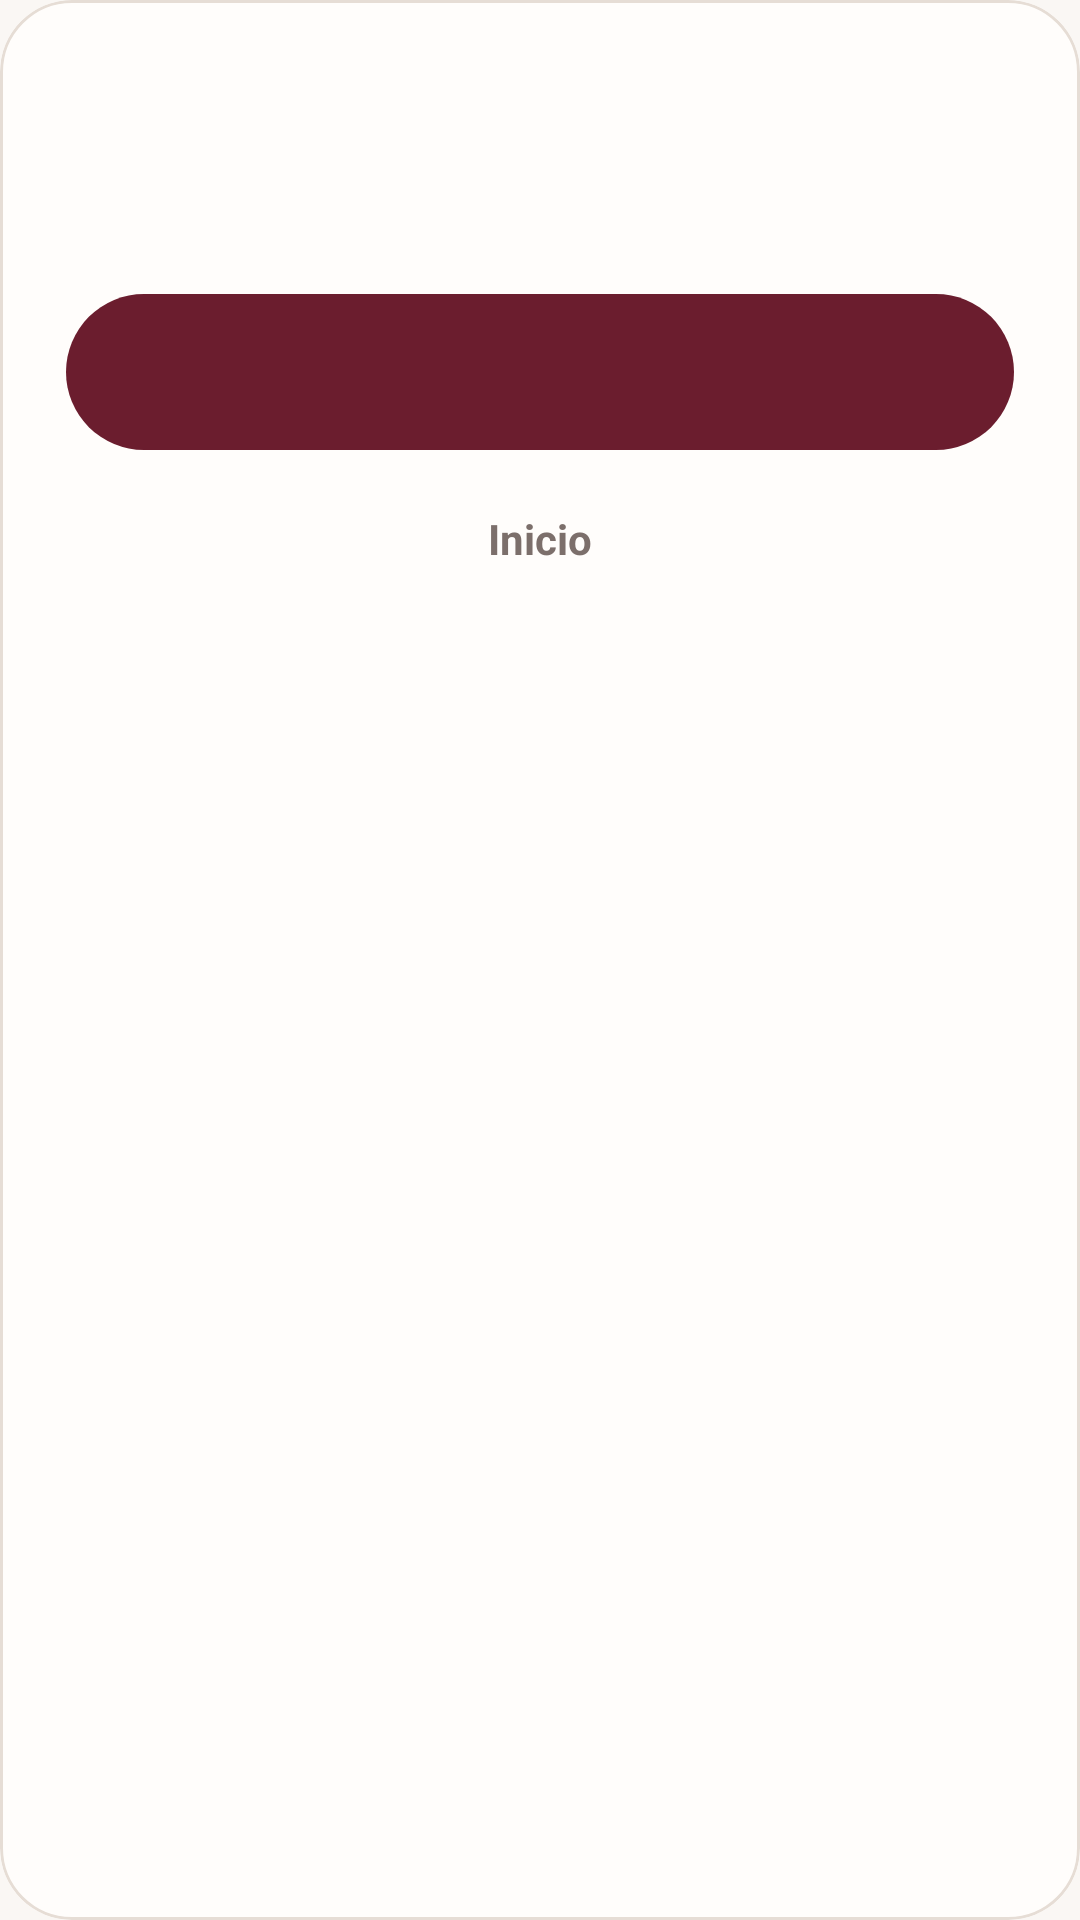

Produce the Android XML layout that renders to this screen, including the resource entries it uses.
<!-- AndroidManifest.xml: application theme Theme.Cletter -->
<!-- res/layout/dialogo_victoria.xml -->
<?xml version="1.0" encoding="utf-8"?>
<com.google.android.material.card.MaterialCardView xmlns:android="http://schemas.android.com/apk/res/android"
    xmlns:app="http://schemas.android.com/apk/res-auto"
    style="@style/TarjetaShadcn"
    android:layout_width="match_parent"
    android:layout_height="wrap_content"
    android:layout_margin="16dp"
    app:cardCornerRadius="24dp">

    <LinearLayout
        android:layout_width="match_parent"
        android:layout_height="wrap_content"
        android:gravity="center_horizontal"
        android:orientation="vertical"
        android:padding="22dp">

        <TextView
            android:id="@+id/txt_titulo_victoria"
            android:layout_width="wrap_content"
            android:layout_height="wrap_content"
            android:gravity="center"
            android:textColor="@color/marca_primario"
            android:textSize="24sp"
            android:textStyle="bold" />

        <TextView
            android:id="@+id/txt_resumen_victoria"
            android:layout_width="wrap_content"
            android:layout_height="wrap_content"
            android:layout_marginTop="8dp"
            android:fontFamily="monospace"
            android:gravity="center"
            android:textColor="@color/texto_secundario"
            android:textSize="13sp" />

        
        <LinearLayout
            android:id="@+id/bloque_piso_desbloqueado"
            android:layout_width="match_parent"
            android:layout_height="wrap_content"
            android:layout_marginTop="16dp"
            android:background="@drawable/fondo_pildora_suave"
            android:gravity="center_horizontal"
            android:orientation="vertical"
            android:padding="14dp"
            android:visibility="gone">

            <TextView
                android:layout_width="wrap_content"
                android:layout_height="wrap_content"
                android:text="@string/desbloqueaste_obra"
                android:textColor="@color/texto_tenue"
                android:textSize="12sp"
                android:textStyle="bold" />

            <com.google.android.material.card.MaterialCardView
                android:layout_width="120dp"
                android:layout_height="150dp"
                android:layout_marginTop="10dp"
                app:cardCornerRadius="12dp"
                app:cardElevation="0dp">

                <ImageView
                    android:id="@+id/img_portada_victoria"
                    android:layout_width="match_parent"
                    android:layout_height="match_parent"
                    android:contentDescription="@null"
                    android:scaleType="centerCrop" />
            </com.google.android.material.card.MaterialCardView>

            <TextView
                android:id="@+id/txt_obra_victoria"
                android:layout_width="wrap_content"
                android:layout_height="wrap_content"
                android:layout_marginTop="10dp"
                android:gravity="center"
                android:textColor="@color/texto_primario"
                android:textSize="16sp"
                android:textStyle="bold" />
        </LinearLayout>

        <TextView
            android:id="@+id/btn_siguiente_nivel"
            android:layout_width="match_parent"
            android:layout_height="52dp"
            android:layout_marginTop="18dp"
            android:background="@drawable/fondo_boton_primario"
            android:clickable="true"
            android:focusable="true"
            android:gravity="center"
            android:textColor="@color/marca_sobre_primario"
            android:textSize="16sp"
            android:textStyle="bold" />

        <TextView
            android:id="@+id/btn_ver_historia_victoria"
            android:layout_width="match_parent"
            android:layout_height="46dp"
            android:layout_marginTop="10dp"
            android:background="@drawable/fondo_pildora"
            android:clickable="true"
            android:focusable="true"
            android:gravity="center"
            android:text="@string/ver_en_archivo"
            android:textColor="@color/marca_primario"
            android:textSize="14sp"
            android:textStyle="bold"
            android:visibility="gone" />

        <TextView
            android:id="@+id/btn_volver_inicio_victoria"
            android:layout_width="wrap_content"
            android:layout_height="wrap_content"
            android:layout_marginTop="12dp"
            android:clickable="true"
            android:focusable="true"
            android:padding="8dp"
            android:text="@string/volver_inicio"
            android:textColor="@color/texto_tenue"
            android:textSize="14sp"
            android:textStyle="bold" />

    </LinearLayout>
</com.google.android.material.card.MaterialCardView>
<!-- resources referenced by this layout -->
<resources>
  <color name="marca_primario">#6B1D2E</color>
  <color name="marca_sobre_primario">#FFFDFB</color>
  <color name="texto_primario">#1F1918</color>
  <color name="texto_secundario">#574D4A</color>
  <color name="texto_tenue">#7C6F6B</color>
  <!-- drawable fondo_boton_primario (drawable) -->
  <?xml version="1.0" encoding="utf-8"?>
  <ripple xmlns:android="http://schemas.android.com/apk/res/android"
      android:color="@color/marca_acento">
      <item>
          <shape android:shape="rectangle">
              <solid android:color="@color/marca_primario" />
              <corners android:radius="999dp" />
          </shape>
      </item>
  </ripple>
  <!-- drawable fondo_pildora (drawable) -->
  <?xml version="1.0" encoding="utf-8"?>
  <shape xmlns:android="http://schemas.android.com/apk/res/android"
      android:shape="rectangle">
      <solid android:color="@color/fondo_tarjeta" />
      <stroke android:width="1dp" android:color="@color/borde_sutil" />
      <corners android:radius="999dp" />
  </shape>
  <!-- drawable fondo_pildora_suave (drawable) -->
  <?xml version="1.0" encoding="utf-8"?>
  <shape xmlns:android="http://schemas.android.com/apk/res/android"
      android:shape="rectangle">
      <solid android:color="@color/fondo_suave" />
      <corners android:radius="999dp" />
  </shape>
  <string name="desbloqueaste_obra">Has desbloqueado en el Archivo:</string>
  <string name="ver_en_archivo">Ver historia</string>
  <string name="volver_inicio">Inicio</string>
  <style name="TarjetaShadcn" parent="Widget.Material3.CardView.Outlined">
          <item name="cardBackgroundColor">@color/fondo_tarjeta</item>
          <item name="strokeColor">@color/borde_sutil</item>
          <item name="strokeWidth">1dp</item>
          <item name="cardElevation">0dp</item>
          <item name="cardCornerRadius">20dp</item>
      </style>
  <style name="Theme.Cletter" parent="Theme.Material3.DayNight.NoActionBar">
          <item name="colorPrimary">@color/marca_primario</item>
          <item name="colorOnPrimary">@color/marca_sobre_primario</item>
          <item name="colorSecondary">@color/marca_acento</item>
          <item name="colorOnSecondary">@color/marca_sobre_acento</item>
          <item name="colorSurface">@color/fondo_tarjeta</item>
          <item name="colorOnSurface">@color/texto_primario</item>
          <item name="colorOutline">@color/borde_sutil</item>
          <item name="android:colorBackground">@color/fondo_lienzo</item>
          <item name="android:windowBackground">@color/fondo_lienzo</item>
          <item name="android:statusBarColor">@color/fondo_lienzo</item>
          <item name="android:navigationBarColor">@color/nav_fondo</item>
          <item name="android:windowLightStatusBar" tools:targetApi="m">true</item>
          <item name="android:windowLightNavigationBar" tools:targetApi="o_mr1">true</item>
      </style>
  <color name="marca_acento">#FFAA82</color>
  <color name="fondo_tarjeta">#FFFDFB</color>
  <color name="borde_sutil">#E6DDD5</color>
  <color name="fondo_suave">#F3ECE6</color>
  <color name="marca_sobre_acento">#3D141C</color>
  <color name="fondo_lienzo">#FAF7F4</color>
  <color name="nav_fondo">#FFFDFB</color>
</resources>
